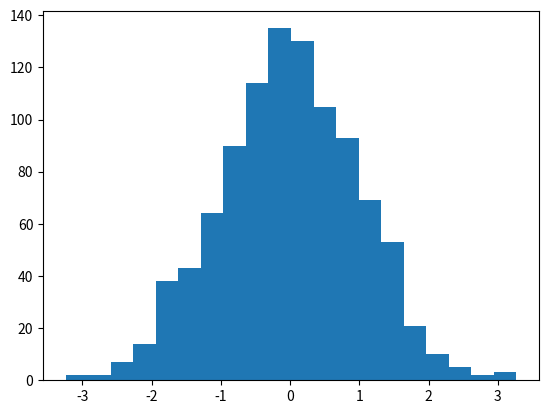

Here is the Python script that generated this plot:
import scipy as scp
import matplotlib.pyplot as plt
import numpy as np
import pandas as pd

"""
Korzystając z funkcji random.normal, która dostępna jest w bibliotece NumPy,
wygeneruj kilka przebiegów czasowych dla wybranych parametrów. Wyznacz histogramy dla
tych przebiegów.
"""
loc = 0
scale = 1
x = np.zeros(1000)
for i in range(1000):
    x[i] = np.random.normal(loc, scale)

plt.hist(x, bins=20)
plt.show()